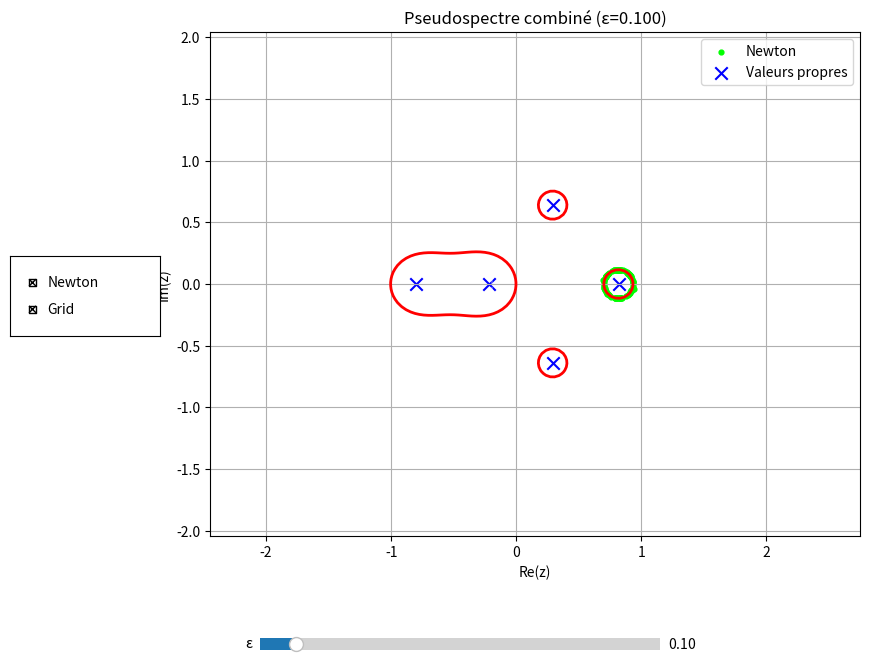

Generate this figure with matplotlib:
import numpy as np
import matplotlib.pyplot as plt
from scipy.linalg import eig, svd
from matplotlib.widgets import Slider, CheckButtons

# --- CONFIGURATION ---
np.random.seed(42)
plt.close('all')

N = 5
A = np.random.randn(N, N) / np.sqrt(N)
eigenvalues = eig(A)[0]

# Paramètres Newton
K = 100
tol = 1e-6
epsilon_init = 0.1
max_iter = 100

# Paramètres GRID
m = 150
diagonal = np.diag(A)
row_sums = np.sum(np.abs(A), axis=1) - np.abs(diagonal)
gershgorin_centers = diagonal
gershgorin_radii = row_sums

center_real = np.real(gershgorin_centers)
center_imag = np.imag(gershgorin_centers)
radius_max = np.max(gershgorin_radii)

x_min, x_max = np.min(center_real - radius_max), np.max(center_real + radius_max)
y_min, y_max = np.min(center_imag - radius_max), np.max(center_imag + radius_max)

x_range = np.linspace(x_min, x_max, m)
y_range = np.linspace(y_min, y_max, m)
X, Y = np.meshgrid(x_range, y_range)
sigmin = np.zeros((m, m))

for j in range(m):
    for k in range(m):
        Z = (X[j, k] + 1j * Y[j, k]) * np.eye(N) - A
        singular_values = svd(Z, compute_uv=False)
        sigmin[j, k] = np.min(singular_values)

# --- FONCTIONS NEWTON ---
def compute_singular_triplet(z, A):
    B = z * np.eye(A.shape[0]) - A
    U, S, Vh = svd(B)
    return S[-1], U[:, -1], Vh[-1, :].conj()

def compute_boundary_point(z0, d, epsilon, A):
    theta = 0.0
    z = z0
    for _ in range(max_iter):
        sigma_min, u_min, v_min = compute_singular_triplet(z, A)
        h = sigma_min - epsilon
        if np.abs(h) < tol:
            break
        grad_g = np.vdot(v_min, u_min)
        h_prime = np.real(np.conj(d) * grad_g)
        if np.abs(h_prime) < 1e-10:
            break
        theta -= h / h_prime
        z = z0 + theta * d
    return z

def compute_pseudospectrum(A, epsilon, K):
    lambda0 = eigenvalues[0]
    d0 = np.exp(1j * np.random.uniform(0, 2*np.pi))
    z1 = compute_boundary_point(lambda0, d0, epsilon, A)
    points = [z1]
    for _ in range(1, K):
        _, u_min, v_min = compute_singular_triplet(points[-1], A)
        grad_g = np.vdot(v_min, u_min)
        r_k = 1j * grad_g / np.abs(grad_g)
        tau_k = 0.1 * (1 + 0.1 * np.random.randn())
        z_pred = points[-1] + tau_k * r_k
        d_k = grad_g / np.abs(grad_g)
        z_corrected = compute_boundary_point(z_pred, d_k, epsilon, A)
        points.append(z_corrected)
    return np.array(points)

# --- PLOT ---
fig, ax = plt.subplots(figsize=(10, 8))
plt.subplots_adjust(left=0.25, bottom=0.25)

# Courbe GRID (dans une liste)
contour_plot = [ax.contour(X, Y, sigmin, levels=[epsilon_init], colors='red', linewidths=2)]

# Courbe NEWTON
newton_pts = compute_pseudospectrum(A, epsilon_init, K)
newton_plot = ax.scatter(np.real(newton_pts), np.imag(newton_pts), color='lime', s=12, marker='o', label='Newton')

# Valeurs propres
ax.scatter(np.real(eigenvalues), np.imag(eigenvalues), color='blue', marker='x', s=80, label='Valeurs propres')

# Cercles Gershgorin
for i in range(N):
    circle = plt.Circle((np.real(gershgorin_centers[i]), np.imag(gershgorin_centers[i])),
                        gershgorin_radii[i], color='white', fill=False, linestyle='dashed', alpha=0.4)
    ax.add_patch(circle)

ax.set_xlabel("Re(z)")
ax.set_ylabel("Im(z)")
ax.set_title(f"Pseudospectre combiné (ε={epsilon_init:.3f})")
ax.grid(True)
ax.legend()

# Slider epsilon
slider_ax = plt.axes([0.3, 0.1, 0.4, 0.03])
epsilon_slider = Slider(slider_ax, 'ε', valmin=0.01, valmax=1.0, valinit=epsilon_init, valstep=0.01)

# Checkbuttons
check_ax = plt.axes([0.05, 0.5, 0.15, 0.1])
check = CheckButtons(check_ax, ['Newton', 'Grid'], [True, True])

def update(val):
    epsilon = epsilon_slider.val
    # Contour GRID
    for coll in contour_plot[0].collections:
        coll.remove()
    contour_plot[0] = ax.contour(X, Y, sigmin, levels=[epsilon], colors='red', linewidths=2)

    # Courbe Newton
    pts = compute_pseudospectrum(A, epsilon, K)
    newton_plot.set_offsets(np.column_stack((np.real(pts), np.imag(pts))))

    ax.set_title(f"Pseudospectre combiné (ε={epsilon:.3f})")
    fig.canvas.draw_idle()

epsilon_slider.on_changed(update)

def toggle_visibility(label):
    if label == 'Newton':
        visible = not newton_plot.get_visible()
        newton_plot.set_visible(visible)
    elif label == 'Grid':
        for coll in contour_plot[0].collections:
            coll.set_visible(not coll.get_visible())
    fig.canvas.draw_idle()

check.on_clicked(toggle_visibility)

plt.show()
